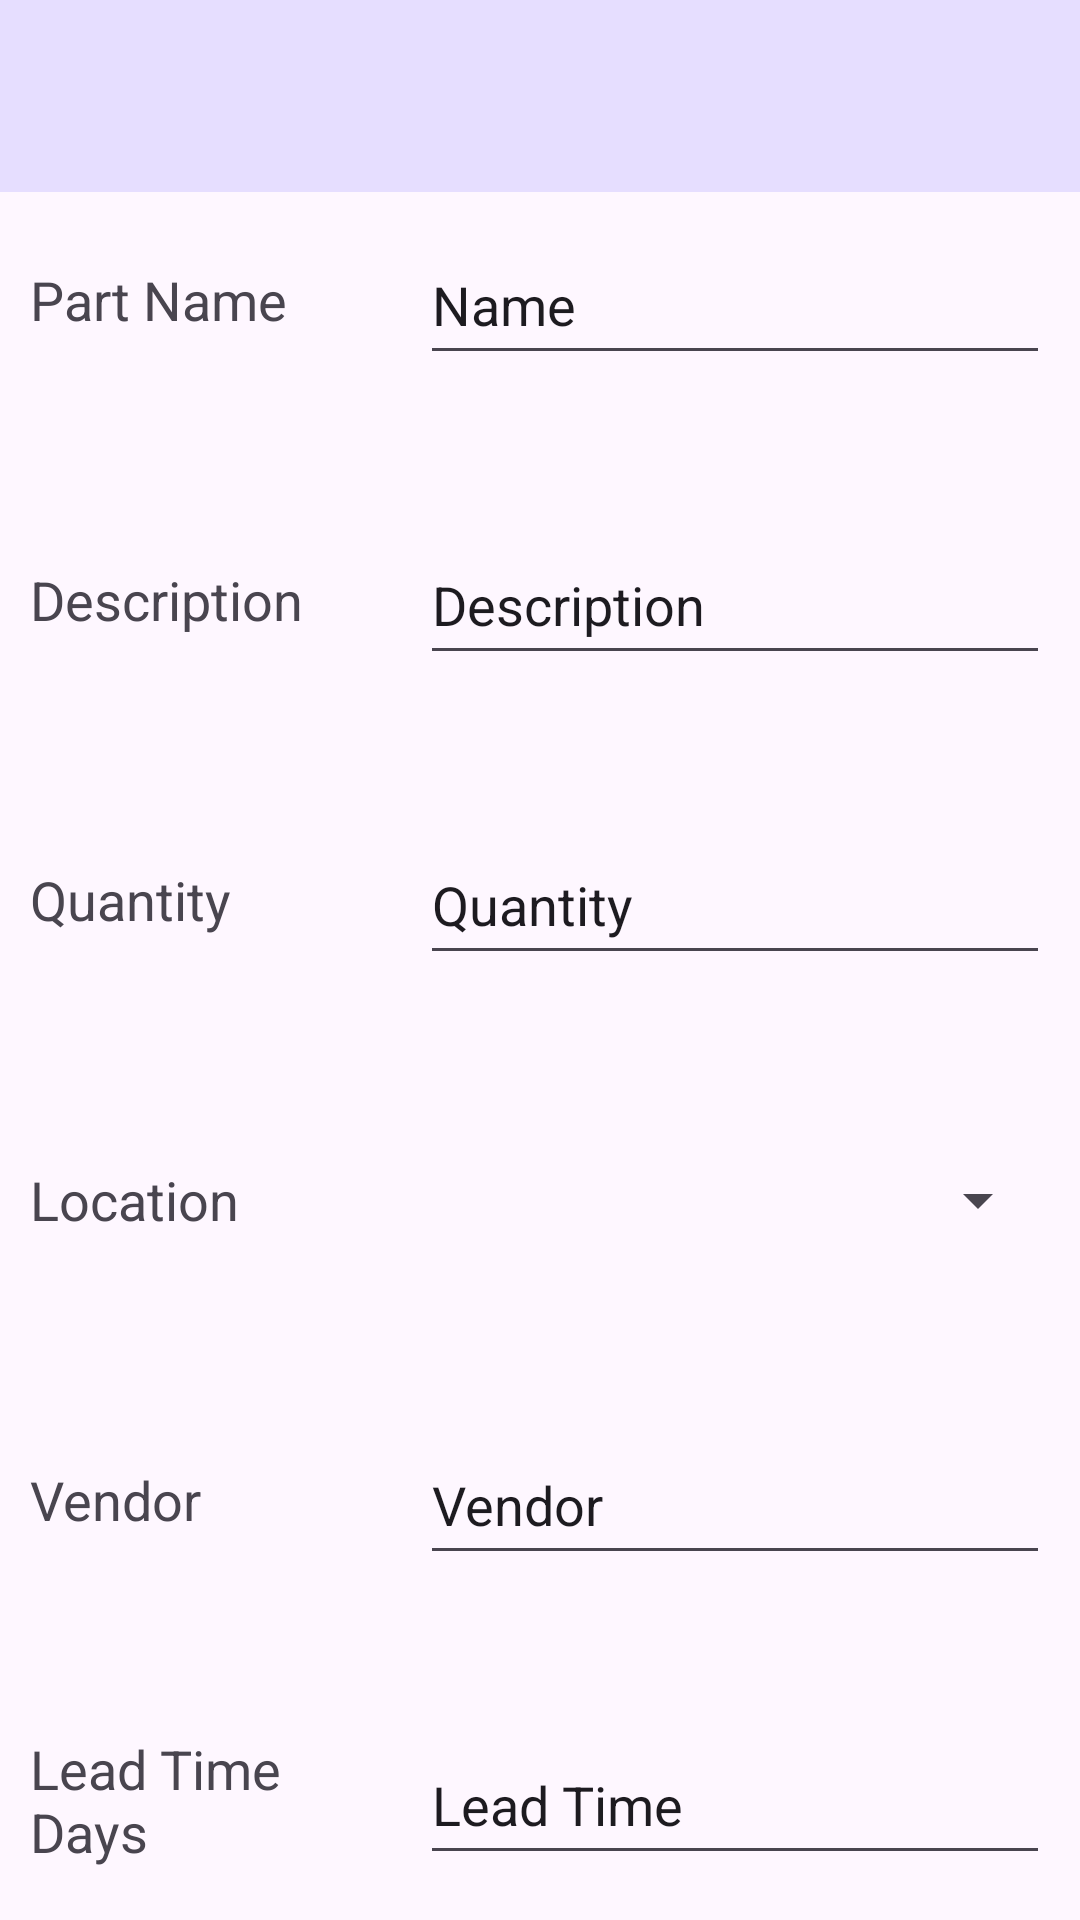

Reconstruct the res/layout file that produces this screen, plus the resources it refers to.
<!-- AndroidManifest.xml: application theme Theme.C868 -->
<!-- res/layout/activity_purchased_components_details.xml -->
<?xml version="1.0" encoding="utf-8"?>
<androidx.core.widget.NestedScrollView xmlns:android="http://schemas.android.com/apk/res/android"
    xmlns:app="http://schemas.android.com/apk/res-auto"
    xmlns:tools="http://schemas.android.com/tools"
    android:layout_width="match_parent"
    android:layout_height="wrap_content">

    <androidx.constraintlayout.widget.ConstraintLayout
        android:layout_width="match_parent"
        android:layout_height="match_parent">

        <androidx.appcompat.widget.Toolbar
            android:id="@+id/toolbarDetails"
            android:layout_width="match_parent"
            android:layout_height="wrap_content"
            android:background="@color/material_dynamic_tertiary90"
            android:minHeight="?attr/actionBarSize"
            android:theme="?attr/actionBarTheme"
            app:layout_constraintEnd_toEndOf="parent"
            app:layout_constraintStart_toStartOf="parent"
            app:layout_constraintTop_toTopOf="parent" />

        <TextView
            android:id="@+id/textViewPurchasedComponentLeadTime"
            android:layout_width="100dp"
            android:layout_height="50dp"
            android:layout_marginStart="10dp"
            android:layout_marginTop="50dp"
            android:gravity="center_vertical"
            android:text="Lead Time Days"
            android:textSize="18sp"
            app:layout_constraintStart_toStartOf="parent"
            app:layout_constraintTop_toBottomOf="@+id/textViewPurchasedPartComponentList" />

        <TextView
            android:id="@+id/textViewPurchasedComponentLeadTime2"
            android:layout_width="100dp"
            android:layout_height="50dp"
            android:layout_marginStart="10dp"
            android:layout_marginTop="50dp"
            android:gravity="center_vertical"
            android:text="Assembly"
            android:textSize="18sp"
            app:layout_constraintStart_toStartOf="parent"
            app:layout_constraintTop_toBottomOf="@+id/textViewPurchasedComponentLeadTime" />

        <EditText
            android:id="@+id/editTextViewPurchasedComponentVendor2"
            android:layout_width="wrap_content"
            android:layout_height="50dp"
            android:layout_marginTop="50dp"
            android:layout_marginEnd="10dp"
            android:ems="10"
            android:gravity="center_vertical"
            android:inputType="text"
            android:text="Vendor"
            app:layout_constraintEnd_toEndOf="parent"
            app:layout_constraintTop_toBottomOf="@+id/spinnerPurchasedComponentLocation" />

        <TextView
            android:id="@+id/textViewPurchasedPartComponentList"
            android:layout_width="wrap_content"
            android:layout_height="50dp"
            android:layout_marginStart="10dp"
            android:layout_marginTop="50dp"
            android:gravity="center_vertical"
            android:text="Vendor"
            android:textSize="18sp"
            app:layout_constraintStart_toStartOf="parent"
            app:layout_constraintTop_toBottomOf="@+id/textViewPurchasedPartLocation" />

        <EditText
            android:id="@+id/editTextViewPurchasedComponentLeadTime"
            android:layout_width="wrap_content"
            android:layout_height="50dp"
            android:layout_marginTop="50dp"
            android:layout_marginEnd="10dp"
            android:ems="10"
            android:gravity="center_vertical"
            android:inputType="number"
            android:text="Lead Time"
            app:layout_constraintEnd_toEndOf="parent"
            app:layout_constraintTop_toBottomOf="@+id/editTextViewPurchasedComponentVendor2" />

        <TextView
            android:id="@+id/textViewPurchasedPartLocation"
            android:layout_width="wrap_content"
            android:layout_height="50dp"
            android:layout_marginStart="10dp"
            android:layout_marginTop="50dp"
            android:gravity="center_vertical"
            android:text="Location"
            android:textSize="18sp"
            app:layout_constraintStart_toStartOf="parent"
            app:layout_constraintTop_toBottomOf="@+id/textViewPurchasedPartQty" />

        <TextView
            android:id="@+id/textViewPurchasedPartQty"
            android:layout_width="wrap_content"
            android:layout_height="50dp"
            android:layout_marginStart="10dp"
            android:layout_marginTop="50dp"
            android:gravity="center_vertical"
            android:text="Quantity"
            android:textSize="18sp"
            app:layout_constraintStart_toStartOf="parent"
            app:layout_constraintTop_toBottomOf="@+id/textViewPurchasedPartDescription" />

        <EditText
            android:id="@+id/editTextViewPurchasedPartDescription"
            android:layout_width="wrap_content"
            android:layout_height="50dp"
            android:layout_marginTop="50dp"
            android:layout_marginEnd="10dp"
            android:ems="10"
            android:gravity="center_vertical"
            android:inputType="text"
            android:text="Description"
            app:layout_constraintEnd_toEndOf="parent"
            app:layout_constraintTop_toBottomOf="@+id/editTextViewPurchasedPartName" />

        <TextView
            android:id="@+id/textViewPurchasedPartDescription"
            android:layout_width="wrap_content"
            android:layout_height="50dp"
            android:layout_marginStart="10dp"
            android:layout_marginTop="50dp"
            android:gravity="center_vertical"
            android:text="Description"
            android:textSize="18sp"
            app:layout_constraintStart_toStartOf="parent"
            app:layout_constraintTop_toBottomOf="@+id/textViewPurchasedPartName" />

        <EditText
            android:id="@+id/editTextViewPurchasedPartQuantity"
            android:layout_width="wrap_content"
            android:layout_height="50dp"
            android:layout_marginTop="50dp"
            android:layout_marginEnd="10dp"
            android:ems="10"
            android:gravity="center_vertical"
            android:inputType="number"
            android:text="Quantity"
            app:layout_constraintEnd_toEndOf="parent"
            app:layout_constraintTop_toBottomOf="@+id/editTextViewPurchasedPartDescription" />

        <TextView
            android:id="@+id/textViewPurchasedPartName"
            android:layout_width="wrap_content"
            android:layout_height="50dp"
            android:layout_marginStart="10dp"
            android:layout_marginTop="75dp"
            android:gravity="center_vertical"
            android:text="Part Name"
            android:textSize="18sp"
            app:layout_constraintStart_toStartOf="parent"
            app:layout_constraintTop_toTopOf="parent" />

        <EditText
            android:id="@+id/editTextViewPurchasedPartName"
            android:layout_width="wrap_content"
            android:layout_height="50dp"
            android:layout_marginTop="75dp"
            android:layout_marginEnd="10dp"
            android:ems="10"
            android:gravity="center_vertical"
            android:inputType="text"
            android:text="Name"
            app:layout_constraintEnd_toEndOf="parent"
            app:layout_constraintTop_toTopOf="parent" />

        <Spinner
            android:id="@+id/spinnerAssemblyName"
            android:layout_width="200dp"
            android:layout_height="50dp"
            android:layout_marginTop="50dp"
            android:layout_marginEnd="10dp"
            app:layout_constraintEnd_toEndOf="parent"
            app:layout_constraintTop_toBottomOf="@+id/editTextViewPurchasedComponentLeadTime" />

        <Spinner
            android:id="@+id/spinnerPurchasedComponentLocation"
            android:layout_width="200dp"
            android:layout_height="50dp"
            android:layout_marginTop="50dp"
            android:layout_marginEnd="10dp"
            app:layout_constraintEnd_toEndOf="parent"
            app:layout_constraintTop_toBottomOf="@+id/editTextViewPurchasedPartQuantity" />

    </androidx.constraintlayout.widget.ConstraintLayout>

</androidx.core.widget.NestedScrollView>
<!-- resources referenced by this layout -->
<resources>
  <style name="Theme.C868" parent="Base.Theme.C868" />
  <style name="Base.Theme.C868" parent="Theme.Material3.DayNight.NoActionBar">
          
          
      </style>
</resources>
